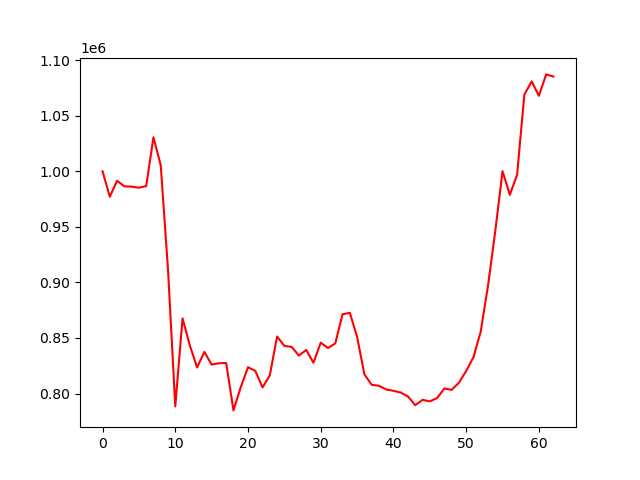

Data behind this chart, as committed beside it:
account_value, date, daily_return
1000000, 2022-10-26, 
977044, 2022-10-27, -0.02296
991430, 2022-10-28, 0.01472
986414, 2022-10-31, -0.005059
986179, 2022-11-01, -0.0002385
985192, 2022-11-02, -0.001
986646, 2022-11-03, 0.001476
1030544, 2022-11-04, 0.04449
1005437, 2022-11-07, -0.02436
911693, 2022-11-08, -0.09324
788371, 2022-11-09, -0.1353
867641, 2022-11-10, 0.1005
843371, 2022-11-11, -0.02797
823405, 2022-11-14, -0.02367
837478, 2022-11-15, 0.01709
826008, 2022-11-16, -0.0137
827268, 2022-11-17, 0.001524
827399, 2022-11-18, 0.0001584
784813, 2022-11-21, -0.05147
805639, 2022-11-22, 0.02654
823691, 2022-11-23, 0.02241
820387, 2022-11-25, -0.004012
805484, 2022-11-28, -0.01817
816427, 2022-11-29, 0.01359
851300, 2022-11-30, 0.04271
842824, 2022-12-01, -0.009957
841981, 2022-12-02, -0.001
834094, 2022-12-05, -0.009367
839220, 2022-12-06, 0.006145
827703, 2022-12-07, -0.01372
845772, 2022-12-08, 0.02183
840922, 2022-12-09, -0.005734
845102, 2022-12-12, 0.00497
871314, 2022-12-13, 0.03102
872640, 2022-12-14, 0.001521
851069, 2022-12-15, -0.02472
817314, 2022-12-16, -0.03966
807817, 2022-12-19, -0.01162
807009, 2022-12-20, -0.001
803676, 2022-12-21, -0.00413
802441, 2022-12-22, -0.001536
800877, 2022-12-23, -0.00195
797330, 2022-12-27, -0.004429
789473, 2022-12-28, -0.009854
794339, 2022-12-29, 0.006164
792902, 2022-12-30, -0.001809
795928, 2023-01-03, 0.003817
804551, 2023-01-04, 0.01083
803302, 2023-01-05, -0.001553
809768, 2023-01-06, 0.00805
820277, 2023-01-09, 0.01298
832683, 2023-01-10, 0.01512
855793, 2023-01-11, 0.02775
896961, 2023-01-12, 0.04811
946097, 2023-01-13, 0.05478
1000084, 2023-01-17, 0.05706
978760, 2023-01-18, -0.02132
996860, 2023-01-19, 0.01849
1068965, 2023-01-20, 0.07233
1080813, 2023-01-23, 0.01108
... 3 more rows
